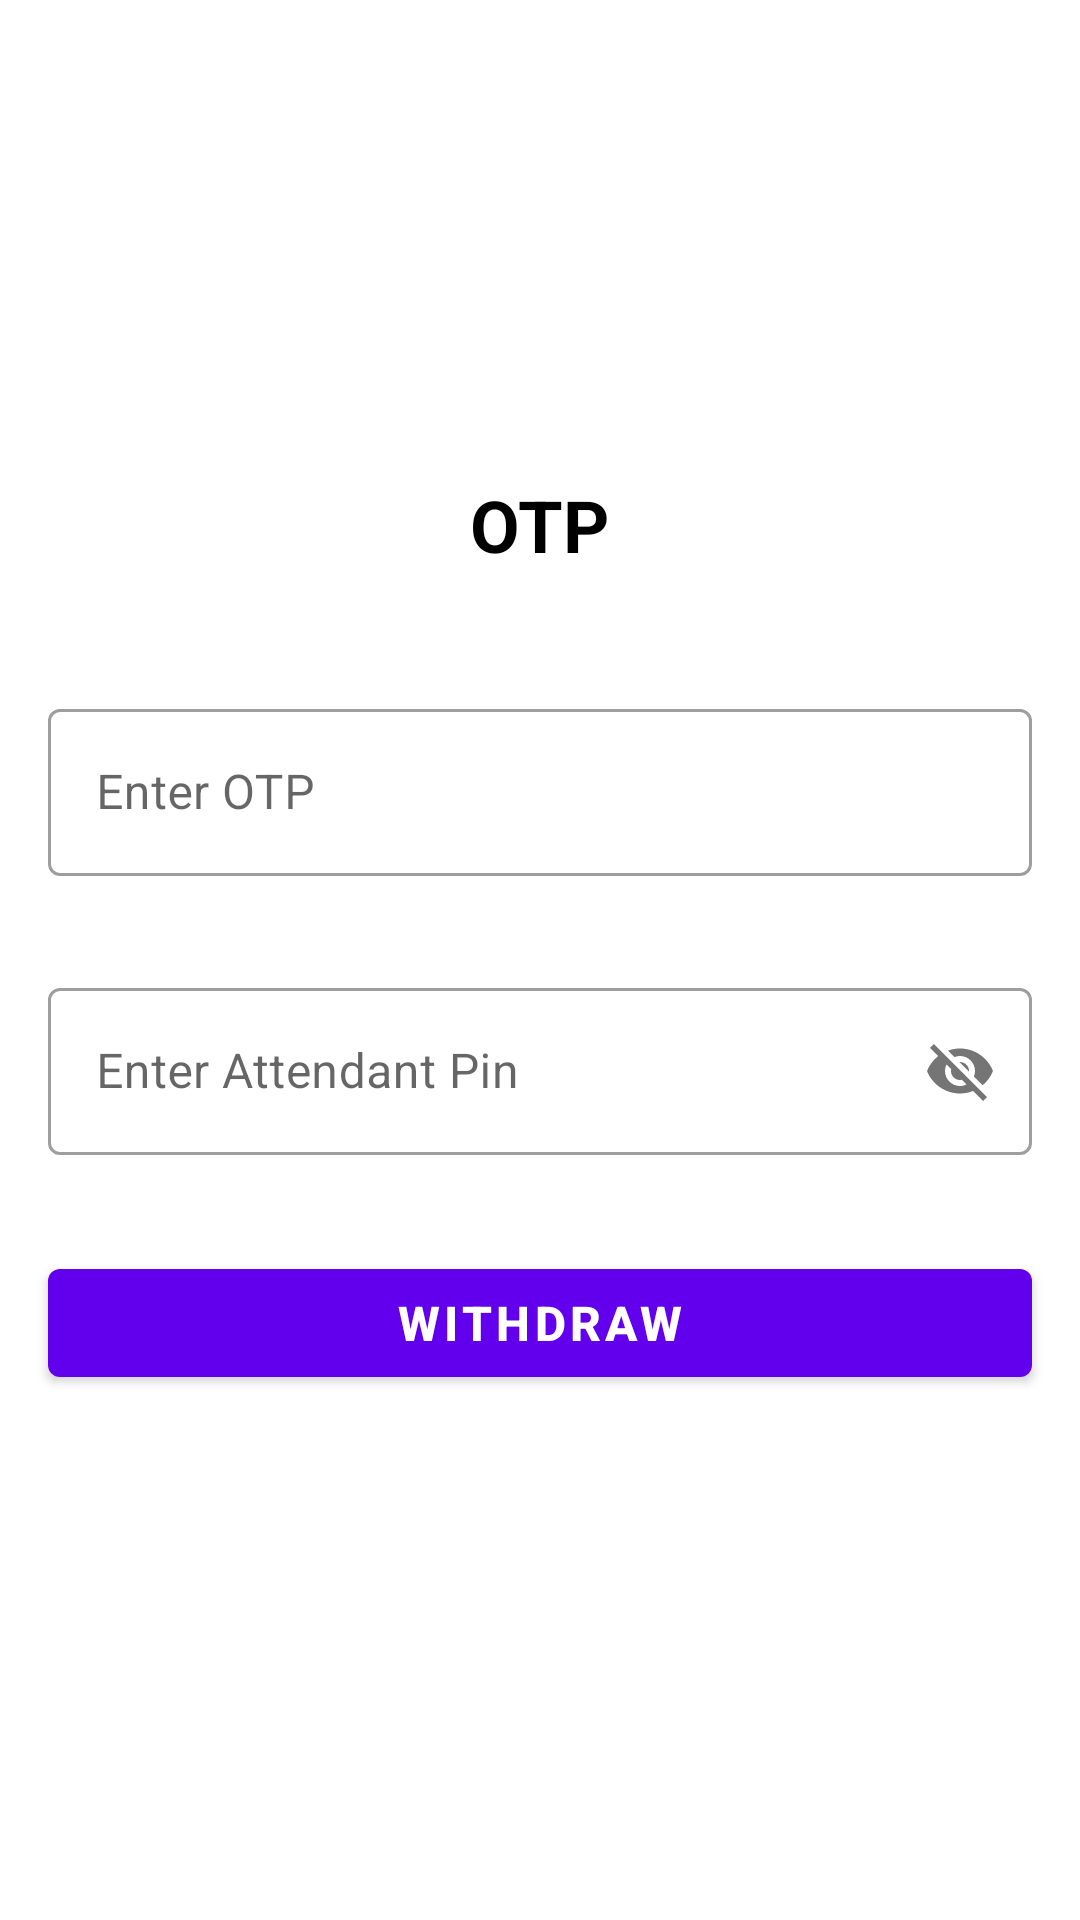

Here is an Android app screen rendered from its layout file. Give the layout XML and the strings, colors and styles it references.
<!-- AndroidManifest.xml: application theme Theme.T1000_ceva -->
<!-- res/layout/fragment_o_t_p.xml -->
<?xml version="1.0" encoding="utf-8"?>
<LinearLayout xmlns:android="http://schemas.android.com/apk/res/android"
    xmlns:app="http://schemas.android.com/apk/res-auto"
    xmlns:tools="http://schemas.android.com/tools"
    android:layout_width="match_parent"
    android:layout_height="match_parent"
    android:gravity="center"
    android:orientation="vertical"
    tools:context=".ui.attendant.withdraw.OTPFragment">

    <TextView
        android:id="@+id/textView"
        android:layout_width="wrap_content"
        android:layout_height="wrap_content"
        android:layout_gravity="center"
        android:layout_marginBottom="24dp"
        android:text="@string/otp"
        android:textAlignment="center"
        android:textAllCaps="true"
        android:textColor="@android:color/black"
        android:textSize="24sp"
        android:textStyle="bold" />

    <com.google.android.material.textfield.TextInputLayout
        android:id="@+id/edl_otp"
        style="@style/Widget.MaterialComponents.TextInputLayout.OutlinedBox"
        android:layout_width="match_parent"
        android:layout_height="wrap_content"
        android:layout_margin="16dp"
        android:hint="@string/enter_otp">

        <com.google.android.material.textfield.TextInputEditText
            android:id="@+id/ed_otp"
            android:layout_width="match_parent"
            android:layout_height="wrap_content"
            android:inputType="number"
            android:maxLines="1" />
    </com.google.android.material.textfield.TextInputLayout>

    <com.google.android.material.textfield.TextInputLayout
        android:id="@+id/edl_attendant_pin"
        style="@style/Widget.MaterialComponents.TextInputLayout.OutlinedBox"
        android:layout_width="match_parent"
        android:layout_height="wrap_content"
        android:layout_margin="16dp"
        android:hint="@string/enter_attendant_pin"
        app:passwordToggleEnabled="true">

        <com.google.android.material.textfield.TextInputEditText
            android:id="@+id/ed_attendant_pin"
            android:layout_width="match_parent"
            android:layout_height="wrap_content"
            android:inputType="number"
            android:maxLines="1" />
    </com.google.android.material.textfield.TextInputLayout>

    <com.google.android.material.button.MaterialButton
        android:id="@+id/btn_cash_withdrawal"
        android:layout_width="match_parent"
        android:layout_height="wrap_content"
        android:layout_margin="16dp"
        android:enabled="true"
        android:text="@string/withdraw"
        android:textColor="@android:color/white"
        android:textSize="16sp"
        android:textStyle="bold"
        app:elevation="12dp" />
</LinearLayout>
<!-- resources referenced by this layout -->
<resources>
  <string name="enter_attendant_pin">Enter Attendant Pin</string>
  <string name="enter_otp">Enter OTP</string>
  <string name="otp">OTP</string>
  <string name="withdraw">Withdraw</string>
  <style name="Theme.T1000_ceva" parent="Theme.MaterialComponents.DayNight.DarkActionBar">
          
          <item name="colorPrimary">@color/purple_500</item>
          <item name="colorPrimaryVariant">@color/purple_700</item>
          <item name="colorOnPrimary">@color/white</item>
          
          <item name="colorSecondary">@color/teal_200</item>
          <item name="colorSecondaryVariant">@color/teal_700</item>
          <item name="colorOnSecondary">@color/black</item>
          
          <item name="android:statusBarColor" tools:targetApi="l">?attr/colorPrimaryVariant</item>
          
      </style>
  <color name="purple_500">#FF6200EE</color>
  <color name="purple_700">#FF3700B3</color>
  <color name="white">#FFFFFFFF</color>
  <color name="teal_200">#FF03DAC5</color>
  <color name="teal_700">#FF018786</color>
  <color name="black">#FF000000</color>
</resources>
